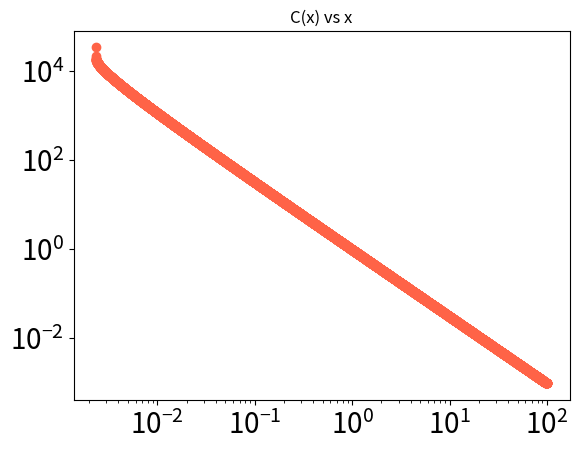

Write the Python code that produced this figure. (Note: this script raises an exception after producing the figure.)
import numpy as np
import matplotlib.pyplot as plt
from scipy.integrate import quad
from scipy.stats import linregress

# 参数设定
A =  1 # 假设的参数A, normalized extrusion prob Omega
B = -0.02 # 假设的参数B, normalized Peclet number -(s0-0.5)*Pe/2d
Bsi = 1.0
epsilon = 1e-5  # 增加 epsilon 的值

# 网格的设定
x_min, x_max = 0.001, 100
y_min, y_max = 0.001, 100
num_points = 10000
x = np.logspace(np.log10(x_min), np.log10(x_max), num_points)
y = np.logspace(np.log10(y_min), np.log10(y_max), num_points)

# C(x)的初始猜测设为 x^{-1/2}
C_x = A * 1 / np.sqrt(np.abs(x) + epsilon)  # 添加 epsilon 防止除以零

# 迭代求解
max_iter = 50  # 迭代次数
for _ in range(max_iter):
    new_C_x = np.zeros_like(C_x)
    R_x_values = np.zeros_like(x)
    for i, xi in enumerate(x):
        # 定义积分函数
        def integrand(y):
            return C_x[i] * (xi - y)

        # 计算积分
        integral_part, _ = quad(integrand, 0, xi, limit=100, epsabs=1e-4, epsrel=1e-4)

        # 定义积分函数
        def integrand(y):
            return C_x[i]

        # 计算积分
        integral_part1, _ = quad(integrand, 0, 1, limit=100, epsabs=1e-4, epsrel=1e-4)

        # 计算R(x)
        R_x_values[i] = abs(xi) * (1-2*B) + B * integral_part

        # 更新C(x)
        new_C_x[i] = A * (R_x_values[i] ** (-3 / 2))

    C_x = new_C_x


C_x=C_x/A

# 绘制C(x)随x的变化曲线
plt.loglog(x, C_x)
plt.xlabel('x')
plt.ylabel('C(x)')
plt.title('C(x) vs x')
#plt.grid(True)
plt.show()

# 修改 X 轴和 Y 轴标注的字体
fontdict = {'size': 20, 'weight': 'bold'}

#plt.figure(figsize=(12, 8))
# 绘制C_x的log-log图
#plt.subplot(1, 1, 1)
#plt.loglog(x, C_x, color='orange', marker='o')
#plt.loglog(x, C_x, color='limegreen', marker='o')
plt.loglog(x, C_x, color='tomato', marker='o')
#plt.loglog(x, C_x, color='deepskyblue', marker='o')
plt.xlabel('', fontdict=fontdict)
plt.ylabel('', fontdict=fontdict)
# 调整x轴和y轴坐标值的大小
plt.tick_params(axis='both', which='major', labelsize=20)  # 修改主刻度标签的大小

plt.savefig('/Chromosome/Fig/uni3.svg')
#plt.savefig('/Chromosome/Fig/uni4.png')
# 组合 x 和 C_x 数据
data = np.column_stack((x, C_x))

# 指定保存路径
file_path = '/Chromosome/x_Cx_data_uni.txt'

# 将数据保存为txt文件
np.savetxt(file_path, data, fmt='%10.5f', header='x C(x)')

file_path


# 拟合C_x在x=0附近的斜率
# 选取非零值进行拟合
non_zero_indices = C_x > 0
log_x = np.log(x[non_zero_indices])
log_C_x = np.log(C_x[non_zero_indices])
slope, intercept, r_value, p_value, std_err = linregress(log_x, log_C_x)

print("斜率拟合结果：", slope)

# 计算仅包括前两个点的斜率
# 确保前两个点的C_x值不为零
if C_x[0] > 0 and C_x[1] > 0:
    log_x_1, log_x_2 = np.log(x[0]), np.log(x[1])
    log_C_x_1, log_C_x_2 = np.log(C_x[0]), np.log(C_x[1])
    slope_2_points = (log_C_x_2 - log_C_x_1) / (log_x_2 - log_x_1)
    print("仅前两个点的斜率拟合结果：", slope_2_points)
else:
    print("前两个点的C_x值不适合进行拟合")

plt.show()

